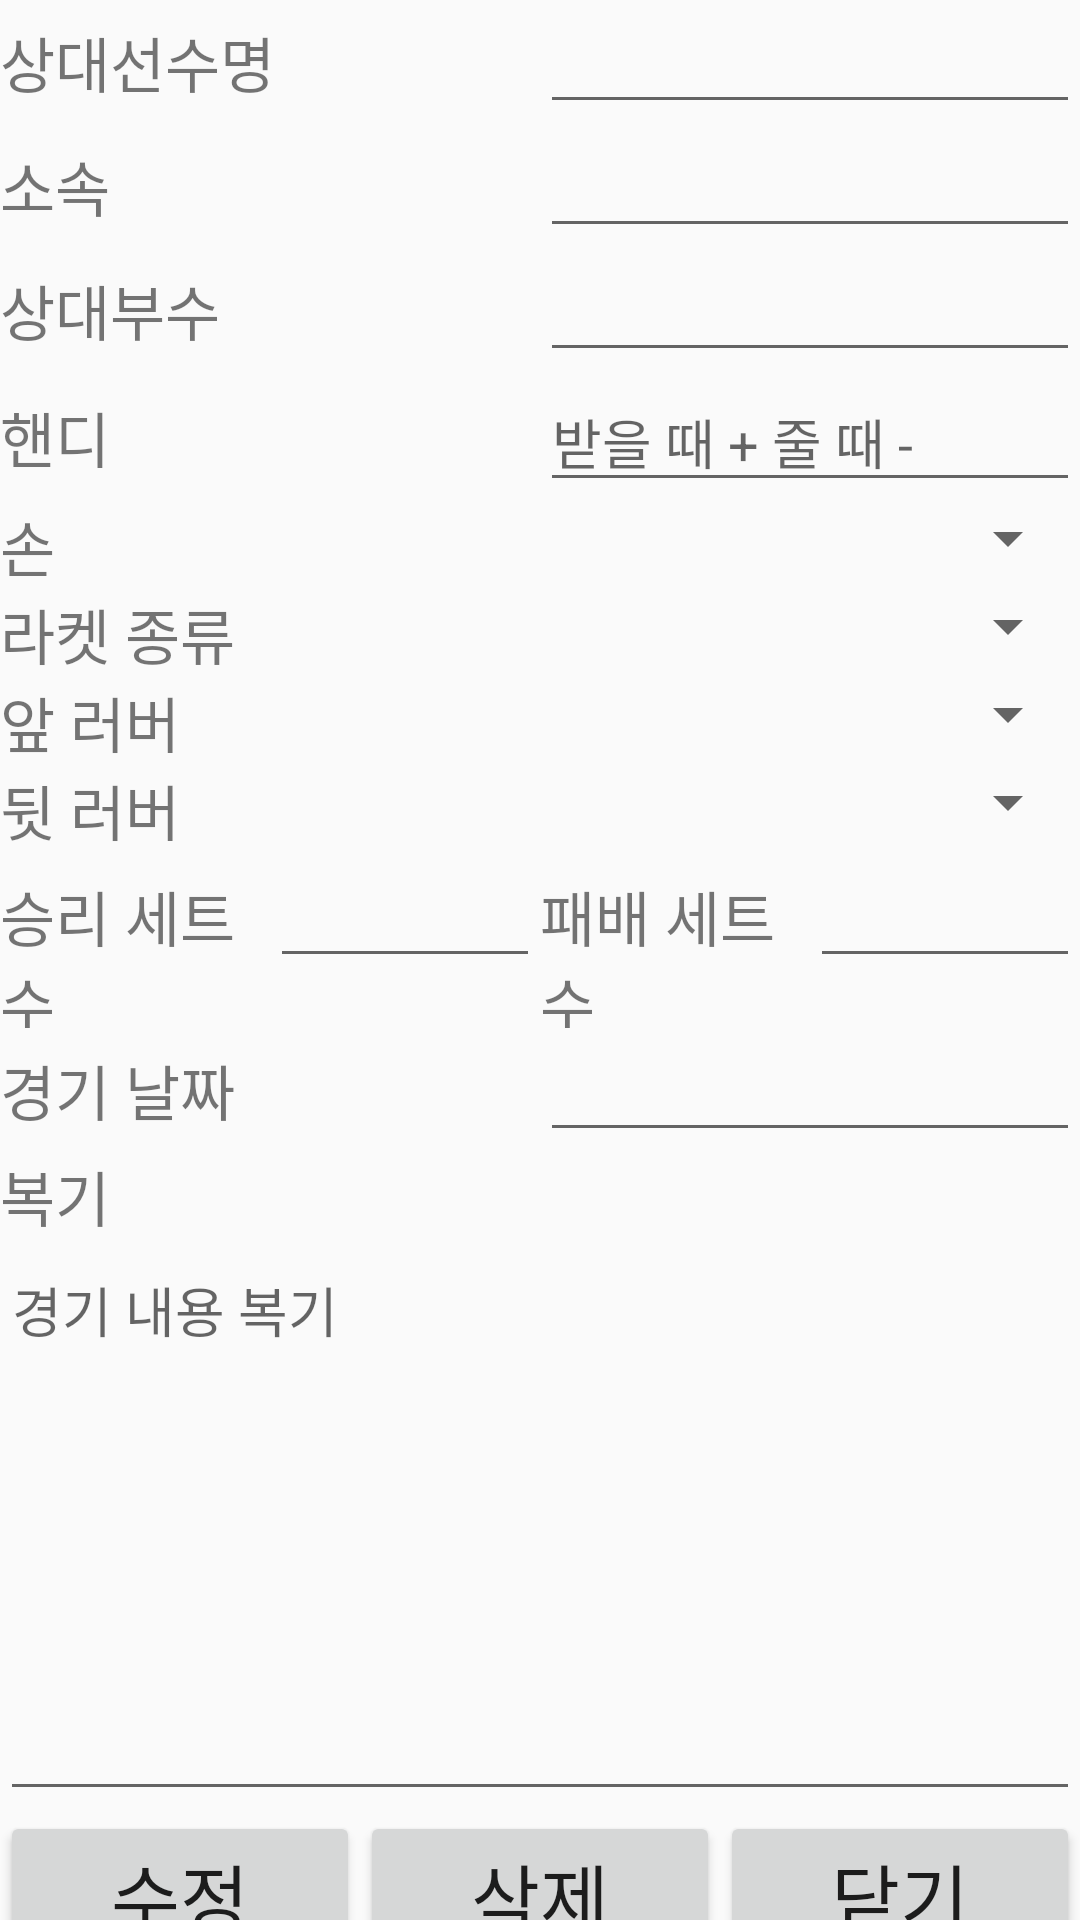

Layout XML and referenced resources for this Android screen:
<!-- AndroidManifest.xml: application theme AppTheme -->
<!-- res/layout/activity_match_record.xml -->
<?xml version="1.0" encoding="utf-8"?>
<android.support.constraint.ConstraintLayout xmlns:android="http://schemas.android.com/apk/res/android"
    xmlns:app="http://schemas.android.com/apk/res-auto"
    xmlns:tools="http://schemas.android.com/tools"
    android:layout_width="match_parent"
    android:layout_height="match_parent"
    tools:context=".MatchRecord">

    <LinearLayout
        android:id="@+id/nameLayout"
        android:layout_width="match_parent"
        android:layout_height="wrap_content"
        app:layout_constraintTop_toTopOf="parent">

        <TextView
            android:layout_width="0dp"
            android:layout_height="wrap_content"
            android:text="상대선수명"
            android:layout_weight="1"
            android:textSize="20sp"/>
        <EditText
            android:id="@+id/nameBox"
            android:layout_width="0dp"
            android:layout_height="wrap_content"
            android:layout_weight="1"
            />
    </LinearLayout>
    <LinearLayout
        android:id="@+id/clubNameLayout"
        android:layout_width="match_parent"
        android:layout_height="wrap_content"
        app:layout_constraintTop_toBottomOf="@+id/nameLayout">

        <TextView
            android:layout_width="0dp"
            android:layout_height="wrap_content"
            android:text="소속"
            android:layout_weight="1"
            android:textSize="20sp"/>
        <EditText
            android:id="@+id/clubNameBox"
            android:layout_width="0dp"
            android:layout_height="wrap_content"
            android:layout_weight="1"
            />
    </LinearLayout>
    <LinearLayout
        android:id="@+id/rankLayout"
        android:layout_width="match_parent"
        android:layout_height="wrap_content"
        app:layout_constraintTop_toBottomOf="@+id/clubNameLayout">

        <TextView
            android:layout_width="0dp"
            android:layout_height="wrap_content"
            android:text="상대부수"
            android:layout_weight="1"
            android:textSize="20sp"/>
        <EditText
            android:id="@+id/rankBox"
            android:layout_width="0dp"
            android:layout_height="wrap_content"
            android:layout_weight="1"
            android:inputType="number" />
    </LinearLayout>
    <LinearLayout
        android:id="@+id/handyLayout"
        android:layout_width="match_parent"
        android:layout_height="wrap_content"
        app:layout_constraintTop_toBottomOf="@+id/rankLayout">

        <TextView
            android:layout_width="0dp"
            android:layout_height="wrap_content"
            android:text="핸디"
            android:layout_weight="1"
            android:textSize="20sp"/>

        <EditText
            android:id="@+id/handyScore"
            android:layout_width="0dp"
            android:layout_height="wrap_content"
            android:hint="받을 때 + 줄 때 -"
            android:layout_weight="1"
            android:inputType="numberDecimal|numberSigned"
            />
    </LinearLayout>
    <LinearLayout
        android:id="@+id/handLayout"
        android:layout_width="match_parent"
        android:layout_height="wrap_content"
        app:layout_constraintTop_toBottomOf="@+id/handyLayout">

        <TextView
            android:layout_width="0dp"
            android:layout_height="wrap_content"
            android:text="손"
            android:layout_weight="1"
            android:textSize="20sp"/>
        <Spinner
            android:id="@+id/handType"
            android:layout_width="0dp"
            android:layout_height="wrap_content"
            android:layout_weight="1"
            />
    </LinearLayout>

    <LinearLayout
        android:id="@+id/racketTypeLayout"
        android:layout_width="match_parent"
        android:layout_height="wrap_content"
        app:layout_constraintTop_toBottomOf="@+id/handLayout">

        <TextView
            android:layout_width="0dp"
            android:layout_height="wrap_content"
            android:text="라켓 종류"
            android:layout_weight="1"
            android:textSize="20sp"/>
        <Spinner
            android:id="@+id/racket_type"
            android:layout_width="0dp"
            android:layout_height="wrap_content"
            android:layout_weight="1"
            />

    </LinearLayout>
    <LinearLayout
        android:id="@+id/frontRubberLayout"
        android:layout_width="match_parent"
        android:layout_height="wrap_content"
        app:layout_constraintTop_toBottomOf="@+id/racketTypeLayout">

        <TextView
            android:layout_width="0dp"
            android:layout_height="wrap_content"
            android:text="앞 러버"
            android:layout_weight="1"
            android:textSize="20sp"/>
        <Spinner
            android:id="@+id/front_rubber"
            android:layout_width="0dp"
            android:layout_height="wrap_content"
            android:layout_weight="1"
            />

    </LinearLayout>
    <LinearLayout
        android:id="@+id/backRubberLayout"
        android:layout_width="match_parent"
        android:layout_height="wrap_content"
        app:layout_constraintTop_toBottomOf="@+id/frontRubberLayout">


        <TextView
            android:layout_width="0dp"
            android:layout_height="wrap_content"
            android:text="뒷 러버"
            android:layout_weight="1"
            android:textSize="20sp"/>
        <Spinner
            android:id="@+id/back_rubber"
            android:layout_width="0dp"
            android:layout_height="wrap_content"
            android:layout_weight="1"/>
    </LinearLayout>
    <LinearLayout
        android:id="@+id/scoreLayout"
        android:layout_width="match_parent"
        android:layout_height="wrap_content"
        app:layout_constraintTop_toBottomOf="@+id/backRubberLayout">

        <TextView
            android:layout_width="0dp"
            android:layout_height="wrap_content"
            android:text="승리 세트 수"
            android:layout_weight="1"
            android:textSize="20sp"/>

        <EditText
            android:id="@+id/win_set"
            android:layout_width="0dp"
            android:layout_height="wrap_content"
            android:layout_weight="1"
            android:gravity="center"
            android:inputType="number"/>
        <TextView
            android:layout_width="0dp"
            android:layout_height="wrap_content"
            android:text="패배 세트 수"
            android:layout_weight="1"
            android:textSize="20sp"/>

        <EditText
            android:id="@+id/rose_set"
            android:layout_width="0dp"
            android:layout_height="wrap_content"
            android:gravity="center"
            android:layout_weight="1"
            android:inputType="number"
            />
    </LinearLayout>

    <LinearLayout
        android:id="@+id/dateLayout"
        android:layout_width="match_parent"
        android:layout_height="wrap_content"
        app:layout_constraintTop_toBottomOf="@+id/scoreLayout">

        <TextView
            android:layout_width="0dp"
            android:layout_height="wrap_content"
            android:text="경기 날짜"
            android:layout_weight="1"
            android:textSize="20sp"/>
        <EditText
            android:id="@+id/matchDateBox"
            android:layout_width="0dp"
            android:layout_height="wrap_content"
            android:layout_weight="1"
            android:clickable="true"
            android:inputType="none"
            android:focusable="false"/>
    </LinearLayout>
    <LinearLayout
        android:id="@+id/reviewLayout"
        android:layout_width="match_parent"
        android:layout_height="wrap_content"
        android:orientation="vertical"
        app:layout_constraintTop_toBottomOf="@+id/dateLayout">

        <TextView
            android:layout_width="wrap_content"
            android:layout_height="wrap_content"
            android:text="복기"
            android:textSize="20sp"/>

        <EditText
            android:id="@+id/reviewBox"
            android:layout_width="match_parent"
            android:layout_height="wrap_content"
            android:inputType="text|textMultiLine"
            android:lines="8"
            android:hint="경기 내용 복기"
            android:minLines="8"
            android:maxLines="10"
            android:gravity="top"
            />
    </LinearLayout>

    <LinearLayout
        android:id="@+id/manageLayout"
        android:layout_width="match_parent"
        android:layout_height="wrap_content"
        app:layout_constraintTop_toBottomOf="@id/reviewLayout"
        android:orientation="horizontal">
        <Button
            android:id="@+id/modifyBtn"
            android:layout_width="wrap_content"
            android:layout_height="wrap_content"
            android:layout_weight="1"
            android:text="수정"
            android:textSize="25sp"
            />
        <Button
            android:id="@+id/deleteBtn"
            android:layout_width="wrap_content"
            android:layout_height="wrap_content"
            android:layout_weight="1"
            android:text="삭제"
            android:textSize="25sp"
            />
        <Button
            android:id="@+id/closeBtn"
            android:layout_width="wrap_content"
            android:layout_height="wrap_content"
            android:layout_weight="1"
            android:text="닫기"
            android:textSize="25sp"
            />

    </LinearLayout>
</android.support.constraint.ConstraintLayout>
<!-- resources referenced by this layout -->
<resources>
  <style name="AppTheme" parent="Theme.AppCompat.Light.DarkActionBar">
          
          <item name="colorPrimary">@color/colorPrimary</item>
          <item name="colorPrimaryDark">@color/colorPrimaryDark</item>
          <item name="colorAccent">@color/colorAccent</item>
      </style>
  <!-- not gathered from this repository: default colours our renderer supplied (Android Studio template values) -->
  <color name="colorPrimary">#FF6200EE</color>
  <color name="colorPrimaryDark">#FF3700B3</color>
  <color name="colorAccent">#FF03DAC5</color>
</resources>
